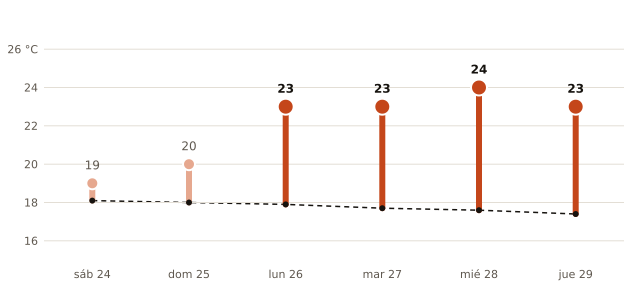

The data file committed next to this chart (first rows):
fecha, máxima_prevista_C, máxima_normal_1991_2020_C
2026-10-24, 19, 18.1
2026-10-25, 20, 18.0
2026-10-26, 23, 17.9
2026-10-27, 23, 17.7
2026-10-28, 24, 17.6
2026-10-29, 23, 17.4
